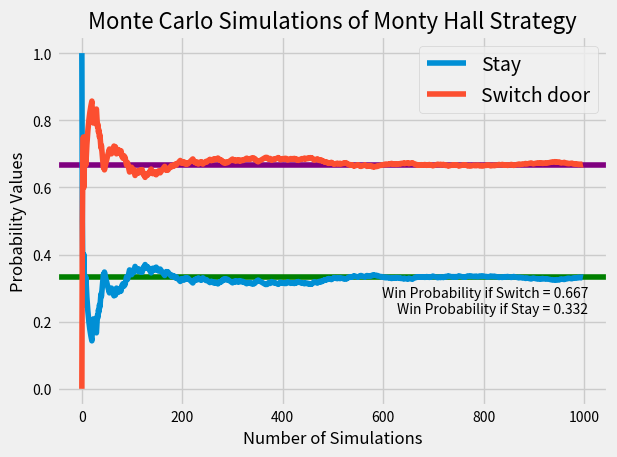

Python code for this plot: (Note: this script raises an exception after producing the figure.)
"""
The Monty Hall Problem

In the first chapter, Allen B. Downey introduces the Monty Hall problem:

Monty shows you three closed doors and tells you that there is a prize 
behind each door: one prize is a car, the other two are less valuable 
prizes like peanut butter and fake fingernails. The prizes are arranged 
at random.

The object of the game is to guess which door has the car. If you guess 
right, you get to keep the car.

You pick a door, which we will call Door A. We’ll call the other doors B 
and C. Before opening the door you chose, Monty increases the suspense by 
opening either Door B or C, whichever does not have the car. (If the car 
is actually behind Door A, Monty can safely open B or C, so he chooses one 
at random.)

Then Monty offers you the option to stick with your original choice or switch 
to the one remaining unopened door.

SHOULD YOU STAY OR SWITCH?

Here we use Monte Carlo simulations to show that the best strategy is to switch.
"""


# Importing libraries
import random
import matplotlib.pyplot as plt


stay_probabilities = []  # Probability values when player stays with his first choice (i.e. player_choice)
switch_probabilities = []  # Probability values when player switches his choice (i.e. player_choice_2)


def monty_hall(simulations):

    stay_wins = 0  # Wins when player stays with his first choice (i.e. player_choice)
    switch_wins = 0  # Wins when player switches his choice (i.e. player_choice_2)

    for sim in range(1, simulations):

        doors = ['goat', 'goat', 'car']

        # The player first chooses a door
        player_choice = random.choice(doors)
        if player_choice == 'car': # This is the case where the player chooses the correct door on his firt attempt, P=1/3.
            stay_wins += 1

        temp_stay_probability = stay_wins / sim
        stay_probabilities.append(temp_stay_probability)

        # The host then removes one of the remaining doors not chosen by the contestant -- The removed door cannot be the 'car' and is always a 'goat'
        doors.remove('goat')
        remaining_doors = doors

        remaining_doors.remove(
            player_choice)  # Here, the player switches his initial choice and chooses the remaining door
        player_choice_2 = remaining_doors[0]
        if player_choice_2 == 'car':
            switch_wins += 1

        temp_switch_probability = switch_wins / sim
        switch_probabilities.append(temp_switch_probability)

    stay_win_prob = stay_wins / simulations
    print(
        f'The Probability of winning the car when staying is initial choice is: {stay_win_prob}'
    )

    switch_wins_prob = switch_wins / simulations
    print(
        f'The Probability of winning the car when switching: {switch_wins_prob}'
    )

    # Plotting the results
    plt.style.use('fivethirtyeight')
    plt.title('Monte Carlo Simulations of Monty Hall Strategy',
              fontsize=16)
    plt.axhline(0.333, color='g')
    plt.axhline(0.666, color='purple')
    plt.xlabel('Number of Simulations', fontsize=12)
    plt.ylabel('Probability Values', fontsize=12)
    plt.xticks(fontsize=10)
    plt.yticks(fontsize=10)
    plt.plot(stay_probabilities, label='Stay')
    plt.plot(switch_probabilities, label='Switch door')
    plt.legend(loc="upper right")
    plt.annotate(
        f'Win Probability if Switch = {switch_wins_prob}\nWin Probability if Stay = {stay_win_prob}',
        xy=(1, 0),
        xycoords='axes fraction',
        xytext=(-20, 120),
        textcoords='offset pixels',
        horizontalalignment='right',
        verticalalignment='top',
        fontsize=10)
    plt.tight_layout()
    plt.savefig('images/monty_hall_monte_carlo.png', dpi=300)


monty_hall(1000)